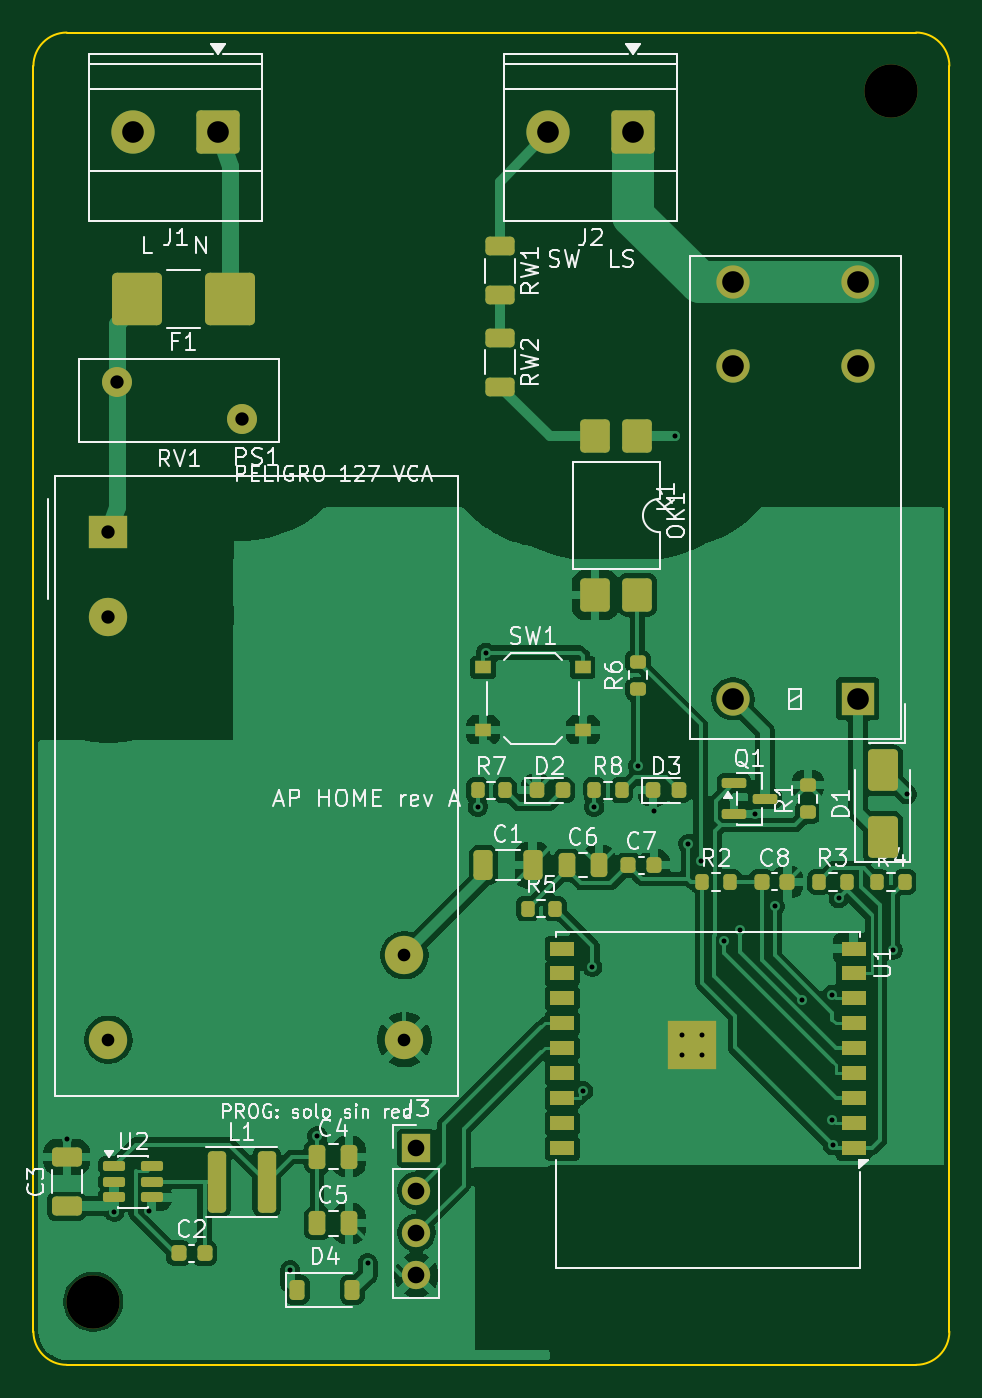
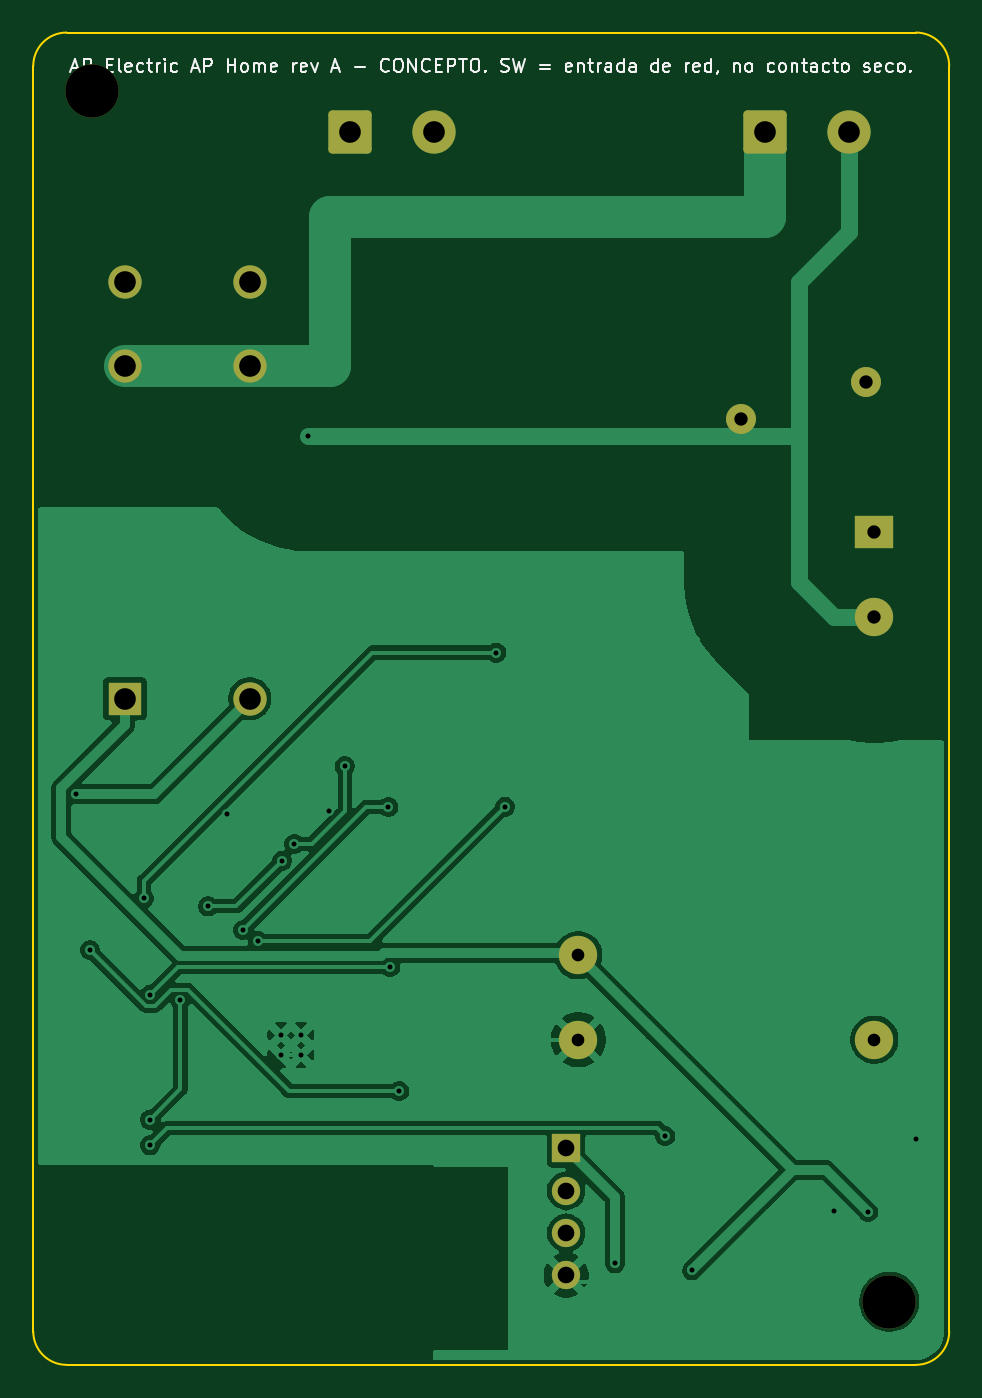
Circuit board: 10 layer files. Board 55.0 x 80.0 mm.
- bottom_copper: AP_HOME-B_Cu.gbr (62891 bytes)
- bottom_mask: AP_HOME-B_Mask.gbr (2109 bytes)
- bottom_silk: AP_HOME-B_Silkscreen.gbr (30899 bytes)
- outline: AP_HOME-Edge_Cuts.gbr (998 bytes)
- top_copper: AP_HOME-F_Cu.gbr (130873 bytes)
- top_mask: AP_HOME-F_Mask.gbr (6594 bytes)
- paste: AP_HOME-F_Paste.gbr (5688 bytes)
- top_silk: AP_HOME-F_Silkscreen.gbr (74030 bytes)
- drill: AP_HOME-NPTH.drl (361 bytes)
- drill: AP_HOME-PTH.drl (1457 bytes)

=== bottom_copper: AP_HOME-B_Cu.gbr (62891 bytes, source omitted) ===
=== bottom_mask: AP_HOME-B_Mask.gbr (2109 bytes, source withheld) ===
=== bottom_silk: AP_HOME-B_Silkscreen.gbr (30899 bytes, source omitted) ===
=== outline: AP_HOME-Edge_Cuts.gbr ===
%TF.GenerationSoftware,KiCad,Pcbnew,9.0.9*%
%TF.CreationDate,2026-10-14T20:56:00+00:00*%
%TF.ProjectId,AP_HOME,41505f48-4f4d-4452-9e6b-696361645f70,rev?*%
%TF.SameCoordinates,Original*%
%TF.FileFunction,Profile,NP*%
%FSLAX46Y46*%
G04 Gerber Fmt 4.6, Leading zero omitted, Abs format (unit mm)*
G04 Created by KiCad (PCBNEW 9.0.9) date 2026-10-14 20:56:00*
%MOMM*%
%LPD*%
G01*
G04 APERTURE LIST*
%TA.AperFunction,Profile*%
%ADD10C,0.100000*%
%TD*%
G04 APERTURE END LIST*
D10*
X100000000Y-102000000D02*
G75*
G02*
X102000000Y-100000000I2000000J0D01*
G01*
X100000000Y-178000000D02*
X100000000Y-102000000D01*
X102000000Y-100000000D02*
X153000000Y-100000000D01*
X102000000Y-180000000D02*
G75*
G02*
X100000000Y-178000000I0J2000000D01*
G01*
X153000000Y-100000000D02*
G75*
G02*
X155000000Y-102000000I0J-2000000D01*
G01*
X153000000Y-180000000D02*
X102000000Y-180000000D01*
X155000000Y-102000000D02*
X155000000Y-178000000D01*
X155000000Y-178000000D02*
G75*
G02*
X153000000Y-180000000I-2000000J0D01*
G01*
M02*

=== top_copper: AP_HOME-F_Cu.gbr (130873 bytes, source omitted) ===
=== top_mask: AP_HOME-F_Mask.gbr (6594 bytes, source omitted) ===
=== paste: AP_HOME-F_Paste.gbr ===
%TF.GenerationSoftware,KiCad,Pcbnew,9.0.9*%
%TF.CreationDate,2026-10-14T20:56:00+00:00*%
%TF.ProjectId,AP_HOME,41505f48-4f4d-4452-9e6b-696361645f70,rev?*%
%TF.SameCoordinates,Original*%
%TF.FileFunction,Paste,Top*%
%TF.FilePolarity,Positive*%
%FSLAX46Y46*%
G04 Gerber Fmt 4.6, Leading zero omitted, Abs format (unit mm)*
G04 Created by KiCad (PCBNEW 9.0.9) date 2026-10-14 20:56:00*
%MOMM*%
%LPD*%
G01*
G04 APERTURE LIST*
G04 Aperture macros list*
%AMRoundRect*
0 Rectangle with rounded corners*
0 $1 Rounding radius*
0 $2 $3 $4 $5 $6 $7 $8 $9 X,Y pos of 4 corners*
0 Add a 4 corners polygon primitive as box body*
4,1,4,$2,$3,$4,$5,$6,$7,$8,$9,$2,$3,0*
0 Add four circle primitives for the rounded corners*
1,1,$1+$1,$2,$3*
1,1,$1+$1,$4,$5*
1,1,$1+$1,$6,$7*
1,1,$1+$1,$8,$9*
0 Add four rect primitives between the rounded corners*
20,1,$1+$1,$2,$3,$4,$5,0*
20,1,$1+$1,$4,$5,$6,$7,0*
20,1,$1+$1,$6,$7,$8,$9,0*
20,1,$1+$1,$8,$9,$2,$3,0*%
G04 Aperture macros list end*
%ADD10RoundRect,0.200000X-0.200000X-0.275000X0.200000X-0.275000X0.200000X0.275000X-0.200000X0.275000X0*%
%ADD11RoundRect,0.250000X-0.625000X0.312500X-0.625000X-0.312500X0.625000X-0.312500X0.625000X0.312500X0*%
%ADD12RoundRect,0.218750X-0.218750X-0.256250X0.218750X-0.256250X0.218750X0.256250X-0.218750X0.256250X0*%
%ADD13R,0.700000X0.700000*%
%ADD14R,1.500000X0.900000*%
%ADD15RoundRect,0.300000X1.200000X1.275000X-1.200000X1.275000X-1.200000X-1.275000X1.200000X-1.275000X0*%
%ADD16RoundRect,0.249999X-0.640001X0.750001X-0.640001X-0.750001X0.640001X-0.750001X0.640001X0.750001X0*%
%ADD17RoundRect,0.225000X-0.225000X-0.375000X0.225000X-0.375000X0.225000X0.375000X-0.225000X0.375000X0*%
%ADD18R,1.000000X0.750000*%
%ADD19RoundRect,0.225000X-0.225000X-0.250000X0.225000X-0.250000X0.225000X0.250000X-0.225000X0.250000X0*%
%ADD20RoundRect,0.250000X0.650000X-1.000000X0.650000X1.000000X-0.650000X1.000000X-0.650000X-1.000000X0*%
%ADD21RoundRect,0.150000X-0.587500X-0.150000X0.587500X-0.150000X0.587500X0.150000X-0.587500X0.150000X0*%
%ADD22RoundRect,0.150000X-0.512500X-0.150000X0.512500X-0.150000X0.512500X0.150000X-0.512500X0.150000X0*%
%ADD23RoundRect,0.200000X0.275000X-0.200000X0.275000X0.200000X-0.275000X0.200000X-0.275000X-0.200000X0*%
%ADD24RoundRect,0.250000X-0.300000X-1.600000X0.300000X-1.600000X0.300000X1.600000X-0.300000X1.600000X0*%
%ADD25RoundRect,0.250000X-0.250000X-0.475000X0.250000X-0.475000X0.250000X0.475000X-0.250000X0.475000X0*%
%ADD26RoundRect,0.250000X0.650000X-0.325000X0.650000X0.325000X-0.650000X0.325000X-0.650000X-0.325000X0*%
%ADD27RoundRect,0.250000X-0.325000X-0.650000X0.325000X-0.650000X0.325000X0.650000X-0.325000X0.650000X0*%
G04 APERTURE END LIST*
D10*
%TO.C,R7*%
X126675000Y-145500000D03*
X128325000Y-145500000D03*
%TD*%
D11*
%TO.C,RW2*%
X128000000Y-118337500D03*
X128000000Y-121262500D03*
%TD*%
D10*
%TO.C,R4*%
X150675000Y-151000000D03*
X152325000Y-151000000D03*
%TD*%
D12*
%TO.C,D3*%
X137212500Y-145500000D03*
X138787500Y-145500000D03*
%TD*%
D13*
%TO.C,U1*%
X140640000Y-161900000D03*
X140640000Y-160800000D03*
X140640000Y-159700000D03*
X139540000Y-161900000D03*
X139540000Y-160800000D03*
X139540000Y-159700000D03*
X138440000Y-161900000D03*
X138440000Y-160800000D03*
X138440000Y-159700000D03*
D14*
X149250000Y-167000000D03*
X149250000Y-165500000D03*
X149250000Y-164000000D03*
X149250000Y-162500000D03*
X149250000Y-161000000D03*
X149250000Y-159500000D03*
X149250000Y-158000000D03*
X149250000Y-156500000D03*
X149250000Y-155000000D03*
X131750000Y-155000000D03*
X131750000Y-156500000D03*
X131750000Y-158000000D03*
X131750000Y-159500000D03*
X131750000Y-161000000D03*
X131750000Y-162500000D03*
X131750000Y-164000000D03*
X131750000Y-165500000D03*
X131750000Y-167000000D03*
%TD*%
D10*
%TO.C,R8*%
X133675000Y-145500000D03*
X135325000Y-145500000D03*
%TD*%
D15*
%TO.C,F1*%
X111800000Y-116000000D03*
X106200000Y-116000000D03*
%TD*%
D16*
%TO.C,OK1*%
X136270000Y-124235000D03*
X133730000Y-124235000D03*
X133730000Y-133765000D03*
X136270000Y-133765000D03*
%TD*%
D17*
%TO.C,D4*%
X115850000Y-175500000D03*
X119150000Y-175500000D03*
%TD*%
D18*
%TO.C,SW1*%
X127000000Y-138125000D03*
X133000000Y-138125000D03*
X127000000Y-141875000D03*
X133000000Y-141875000D03*
%TD*%
D19*
%TO.C,C7*%
X135725000Y-150000000D03*
X137275000Y-150000000D03*
%TD*%
D20*
%TO.C,D1*%
X151000000Y-148300000D03*
X151000000Y-144300000D03*
%TD*%
D21*
%TO.C,Q1*%
X142062500Y-145050000D03*
X142062500Y-146950000D03*
X143937500Y-146000000D03*
%TD*%
D10*
%TO.C,R2*%
X140175000Y-151000000D03*
X141825000Y-151000000D03*
%TD*%
D22*
%TO.C,U2*%
X104862500Y-168050000D03*
X104862500Y-169000000D03*
X104862500Y-169950000D03*
X107137500Y-169950000D03*
X107137500Y-169000000D03*
X107137500Y-168050000D03*
%TD*%
D23*
%TO.C,R1*%
X146500000Y-146825000D03*
X146500000Y-145175000D03*
%TD*%
D11*
%TO.C,RW1*%
X128000000Y-112837500D03*
X128000000Y-115762500D03*
%TD*%
D23*
%TO.C,R6*%
X136300000Y-139425000D03*
X136300000Y-137775000D03*
%TD*%
D19*
%TO.C,C8*%
X143725000Y-151000000D03*
X145275000Y-151000000D03*
%TD*%
D24*
%TO.C,L1*%
X111000000Y-169000000D03*
X114000000Y-169000000D03*
%TD*%
D25*
%TO.C,C4*%
X117050000Y-167500000D03*
X118950000Y-167500000D03*
%TD*%
D10*
%TO.C,R3*%
X147175000Y-151000000D03*
X148825000Y-151000000D03*
%TD*%
D26*
%TO.C,C3*%
X102000000Y-170475000D03*
X102000000Y-167525000D03*
%TD*%
D27*
%TO.C,C1*%
X127025000Y-150000000D03*
X129975000Y-150000000D03*
%TD*%
D10*
%TO.C,R5*%
X129675000Y-152600000D03*
X131325000Y-152600000D03*
%TD*%
D25*
%TO.C,C6*%
X132050000Y-150000000D03*
X133950000Y-150000000D03*
%TD*%
%TO.C,C5*%
X117050000Y-171500000D03*
X118950000Y-171500000D03*
%TD*%
D19*
%TO.C,C2*%
X108725000Y-173300000D03*
X110275000Y-173300000D03*
%TD*%
D12*
%TO.C,D2*%
X130212500Y-145500000D03*
X131787500Y-145500000D03*
%TD*%
M02*

=== top_silk: AP_HOME-F_Silkscreen.gbr (74030 bytes, source omitted) ===
=== drill: AP_HOME-NPTH.drl ===
M48
; DRILL file {KiCad 9.0.9} date 2026-10-14T20:56:00+0000
; FORMAT={-:-/ absolute / metric / decimal}
; #@! TF.CreationDate,2026-10-14T20:56:00+00:00
; #@! TF.GenerationSoftware,Kicad,Pcbnew,9.0.9
; #@! TF.FileFunction,NonPlated,1,2,NPTH
FMAT,2
METRIC
; #@! TA.AperFunction,NonPlated,NPTH,ComponentDrill
T1C3.200
%
G90
G05
T1
X103.6Y-176.2
X151.5Y-103.5
M30

=== drill: AP_HOME-PTH.drl ===
M48
; DRILL file {KiCad 9.0.9} date 2026-10-14T20:56:00+0000
; FORMAT={-:-/ absolute / metric / decimal}
; #@! TF.CreationDate,2026-10-14T20:56:00+00:00
; #@! TF.GenerationSoftware,Kicad,Pcbnew,9.0.9
; #@! TF.FileFunction,Plated,1,2,PTH
FMAT,2
METRIC
; #@! TA.AperFunction,Plated,PTH,ViaDrill
T1C0.300
; #@! TA.AperFunction,Plated,PTH,ComponentDrill
T2C0.300
; #@! TA.AperFunction,Plated,PTH,ComponentDrill
T3C0.760
; #@! TA.AperFunction,Plated,PTH,ComponentDrill
T4C0.800
; #@! TA.AperFunction,Plated,PTH,ComponentDrill
T5C1.000
; #@! TA.AperFunction,Plated,PTH,ComponentDrill
T6C1.300
%
G90
G05
T1
X102.0Y-166.419
X104.862Y-170.817
X106.942Y-170.777
X115.425Y-174.328
X117.05Y-166.25
X120.067Y-173.897
X126.675Y-146.489
X127.197Y-137.226
X133.021Y-163.565
X133.568Y-156.106
X133.675Y-146.496
X136.3Y-144.052
X137.265Y-146.751
X138.5Y-124.24
X139.317Y-148.715
X140.058Y-149.726
X141.484Y-154.573
X142.399Y-153.88
X143.352Y-146.914
X144.5Y-152.471
X146.163Y-158.102
X147.978Y-157.774
X147.978Y-165.274
X147.987Y-166.814
X148.346Y-151.992
X151.589Y-155.097
X152.435Y-145.735
T2
X138.94Y-160.2
X138.94Y-161.4
X140.14Y-160.2
X140.14Y-161.4
T3
X104.5Y-160.48
X122.28Y-155.4
X122.28Y-160.48
T4
X104.5Y-130.0
X104.5Y-135.08
X105.0Y-121.0
X112.5Y-123.2
T5
X123.0Y-167.0
X123.0Y-169.54
X123.0Y-172.08
X123.0Y-174.62
T6
X106.0Y-106.0
X111.08Y-106.0
X130.92Y-106.0
X136.0Y-106.0
X142.0Y-115.0
X142.0Y-120.0
X142.0Y-140.0
X149.5Y-115.0
X149.5Y-120.0
X149.5Y-140.0
M30
